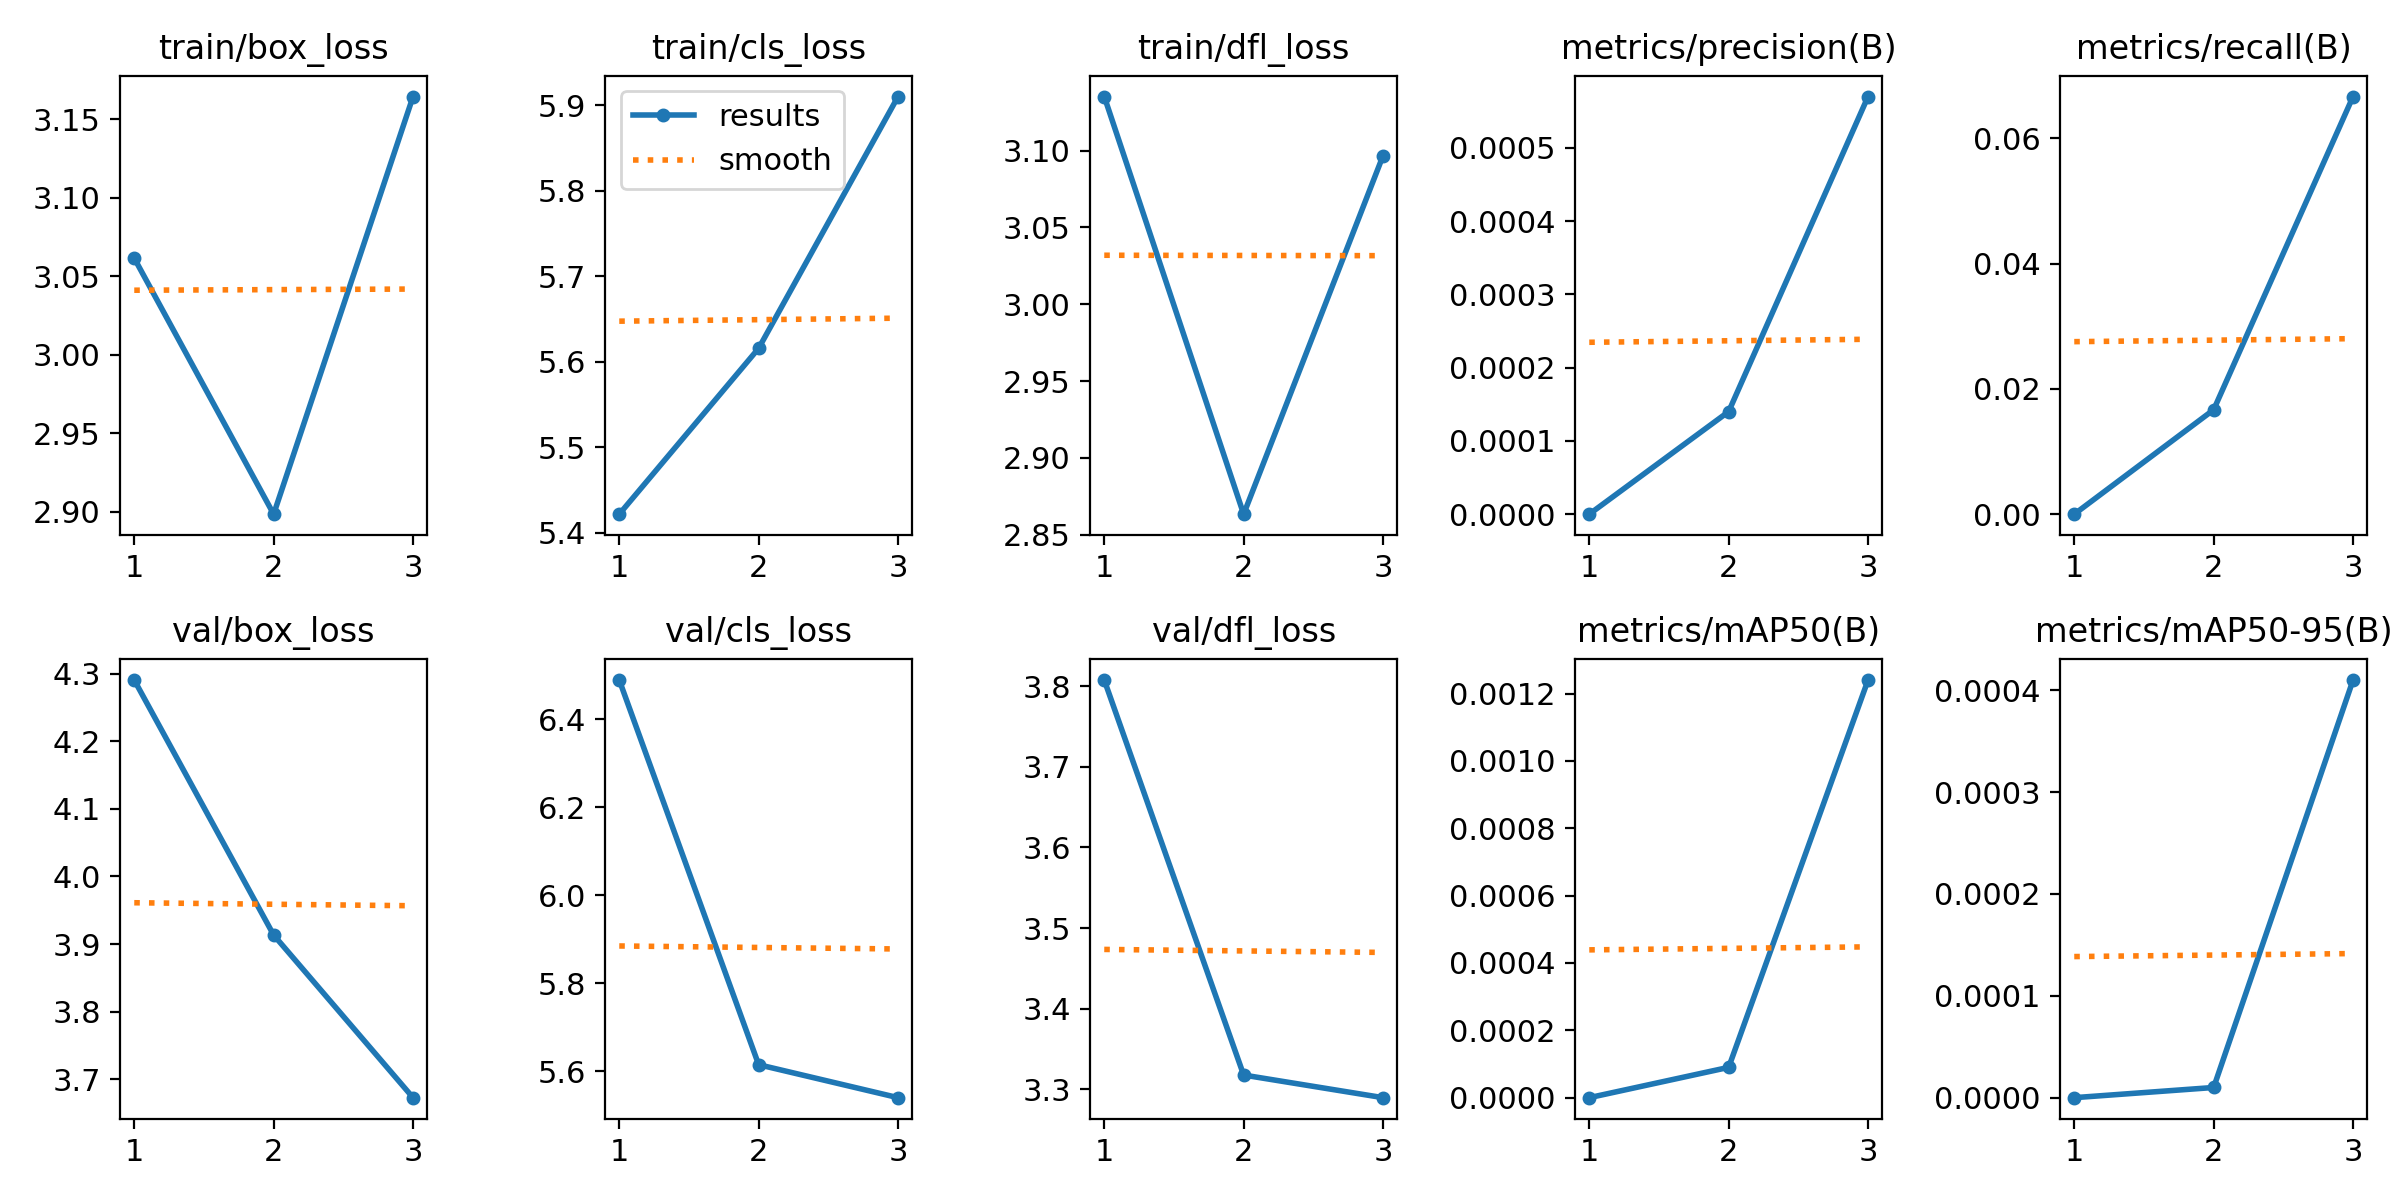

Source data for this figure (header and first rows):
epoch, time, train/box_loss, train/cls_loss, train/dfl_loss, metrics/precision(B), metrics/recall(B), metrics/mAP50(B), metrics/mAP50-95(B), val/box_loss, val/cls_loss, val/dfl_loss, lr/pg0, lr/pg1, lr/pg2
1, 4.028, 3.061, 5.422, 3.135, 0, 0, 0, 0, 4.29, 6.489, 3.808, 0, 0, 0
2, 8.367, 2.898, 5.616, 2.863, 0.00014, 0.01667, 9e-05, 1e-05, 3.913, 5.615, 3.318, 7.973e-07, 7.973e-07, 7.973e-07
3, 12.53, 3.164, 5.91, 3.097, 0.00057, 0.06667, 0.00124, 0.00041, 3.673, 5.54, 3.29, 8.092e-07, 8.092e-07, 8.092e-07
